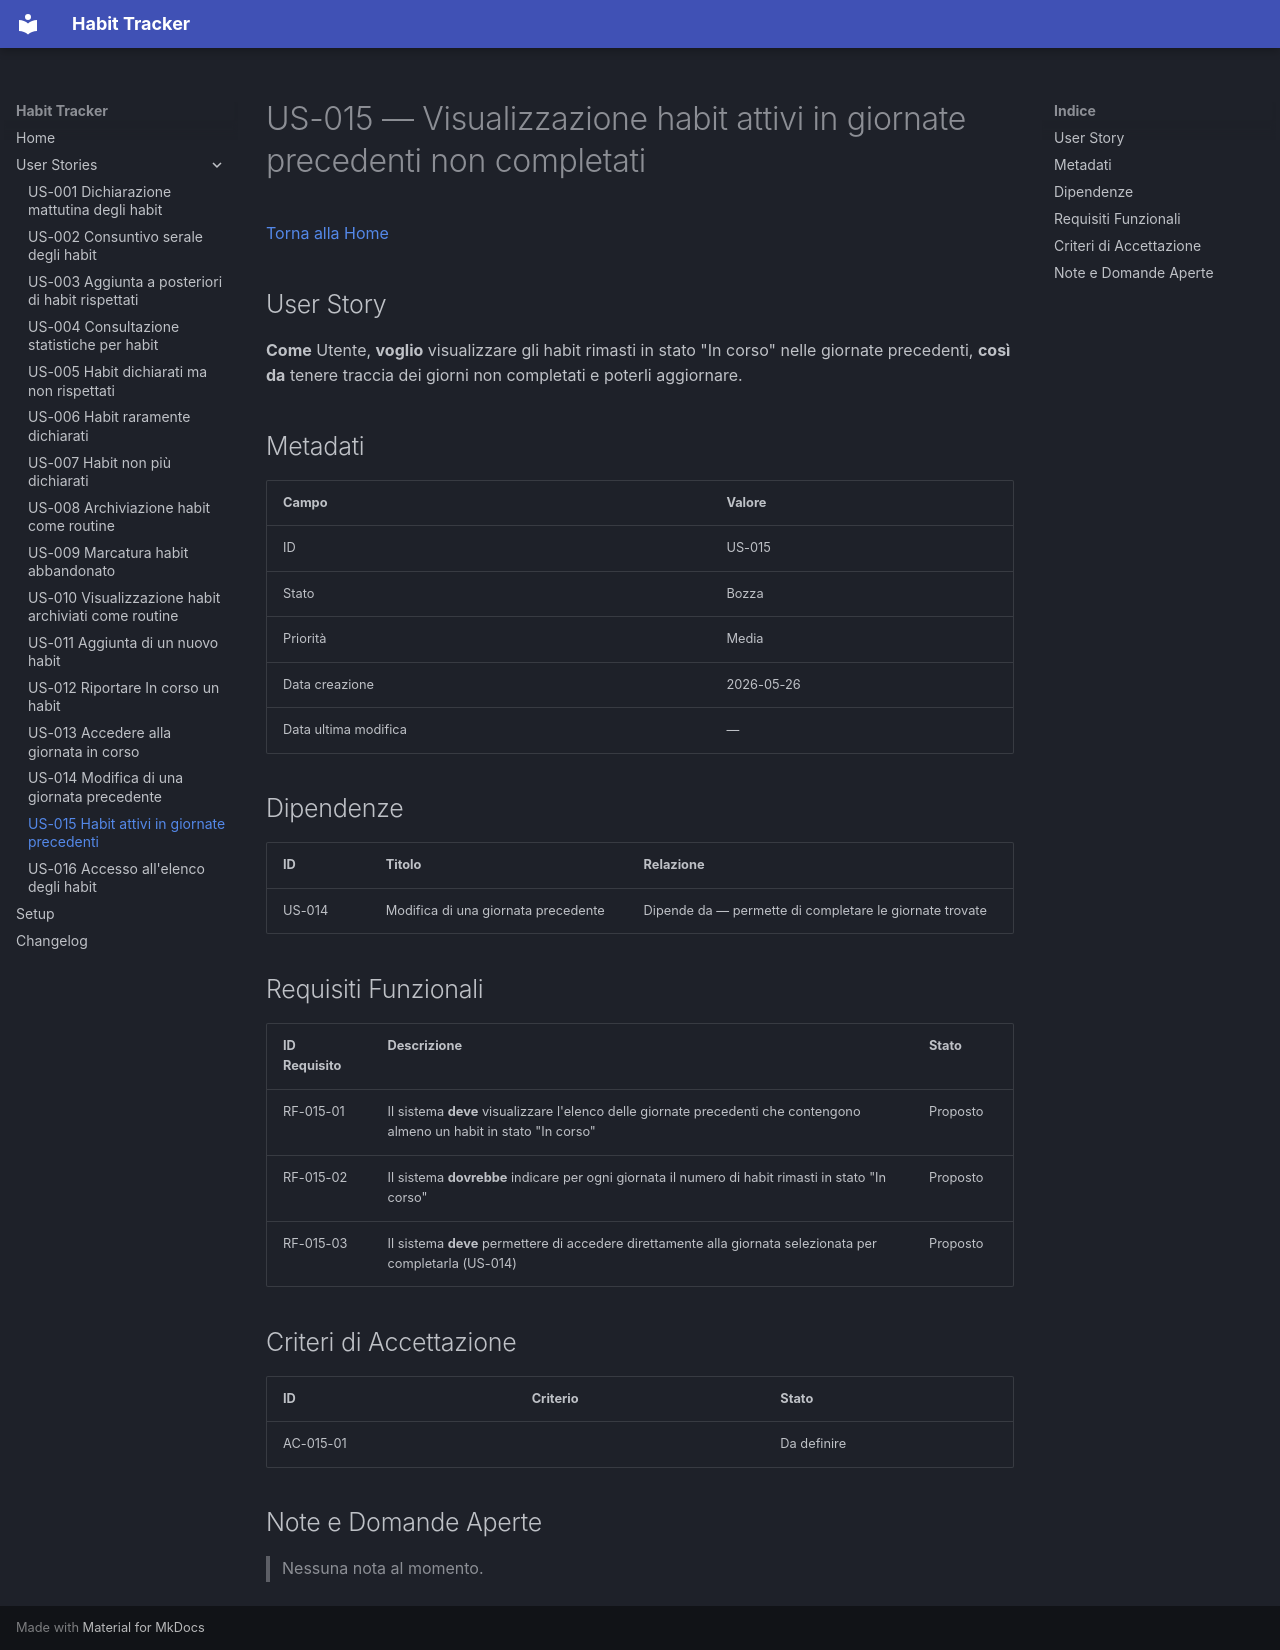

repository: informatropico/HabitTracker · page: user-stories/US-015/index.html · generator: mkdocs

# US-015 — Visualizzazione habit attivi in giornate precedenti non completati
[Torna alla Home](../index.md)

## User Story

**Come** Utente, **voglio** visualizzare gli habit rimasti in stato "In corso" nelle giornate precedenti, **così da** tenere traccia dei giorni non completati e poterli aggiornare.

## Metadati

| Campo | Valore |
|-------|--------|
| ID | US-015 |
| Stato | Bozza |
| Priorità | Media |
| Data creazione | 2026-05-26 |
| Data ultima modifica | — |

## Dipendenze

| ID | Titolo | Relazione |
|----|--------|-----------|
| US-014 | Modifica di una giornata precedente | Dipende da — permette di completare le giornate trovate |

## Requisiti Funzionali

| ID Requisito | Descrizione | Stato |
|--------------|-------------|-------|
| RF-015-01 | Il sistema **deve** visualizzare l'elenco delle giornate precedenti che contengono almeno un habit in stato "In corso" | Proposto |
| RF-015-02 | Il sistema **dovrebbe** indicare per ogni giornata il numero di habit rimasti in stato "In corso" | Proposto |
| RF-015-03 | Il sistema **deve** permettere di accedere direttamente alla giornata selezionata per completarla (US-014) | Proposto |

## Criteri di Accettazione

| ID | Criterio | Stato |
|----|----------|-------|
| AC-015-01 | | Da definire |

## Note e Domande Aperte

> Nessuna nota al momento.
